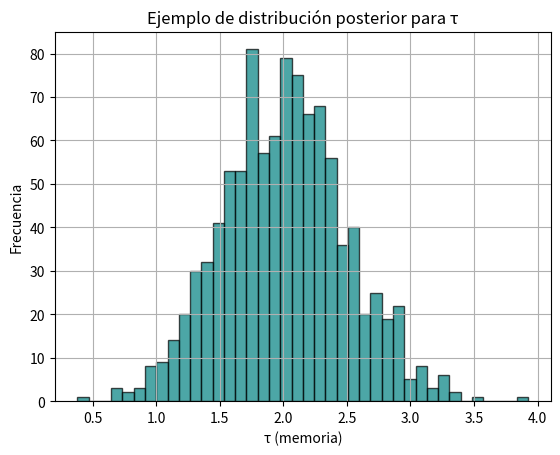

This figure's Python source:
import numpy as np
import matplotlib.pyplot as plt

# --- 1. Objetivos de validación ---
print("🎯 Objetivos:")
print("- Reproducir parámetros efectivos: ⟨w_total⟩ ≈ -1, Ωϕ, Ωχ tardíos")
print("- Calibrar H(z) contra datos Planck 2018, BAO, SNe")
print("- Extender a perturbaciones: espectro de potencia P(k), índice espectral, no-Gaussianidad")

# --- 2. Parámetros a calibrar ---
Theta = {
    'm_phi': 'masa taquiónica',
    'm_chi': 'masa estable',
    'lambda_phi': 'autointeracción ϕ',
    'lambda_chi': 'autointeracción χ',
    'g': 'acoplamiento cruzado',
    'V0': 'offset potencial',
    'alpha_phi': 'coeficiente de disipación ϕ',
    'alpha_chi': 'coeficiente de disipación χ',
    'tau_phi': 'memoria del ruido ϕ',
    'tau_chi': 'memoria del ruido χ'
}

print("\n📦 Parámetros a calibrar (Θ):")
for k, v in Theta.items():
    print(f"- {k}: {v}")

# --- 3. Esquema de ajuste bayesiano ---
print("\n🧮 Esquema de ajuste:")
print("- Método: MCMC (emcee, PyMC3) o Nested Sampling (dynesty)")
print("- Likelihood: χ² sobre H(z), ⟨w⟩, Ω(z)")
print("- Priors: planos o log-uniformes según escala")
print("- Posibilidad de usar CosmoMC/CAMB si se extiende a perturbaciones")

# --- 4. Pipeline conceptual ---
print("\n🔧 Pipeline conceptual:")
print("1. Simular evolución cosmológica con parámetros Θ")
print("2. Extraer observables: H(z), w(z), Ωϕ(z), Ωχ(z)")
print("3. Comparar con datos Planck/BAO/SNe")
print("4. Calcular likelihood y actualizar Θ")
print("5. Visualizar posterior y regiones de credibilidad")

# --- 5. Visualización ejemplo (mock posterior) ---
np.random.seed(42)
tau_samples = np.random.normal(loc=2.0, scale=0.5, size=1000)
plt.hist(tau_samples, bins=40, color='teal', edgecolor='black', alpha=0.7)
plt.xlabel('τ (memoria)')
plt.ylabel('Frecuencia')
plt.title('Ejemplo de distribución posterior para τ')
plt.grid()
plt.show()